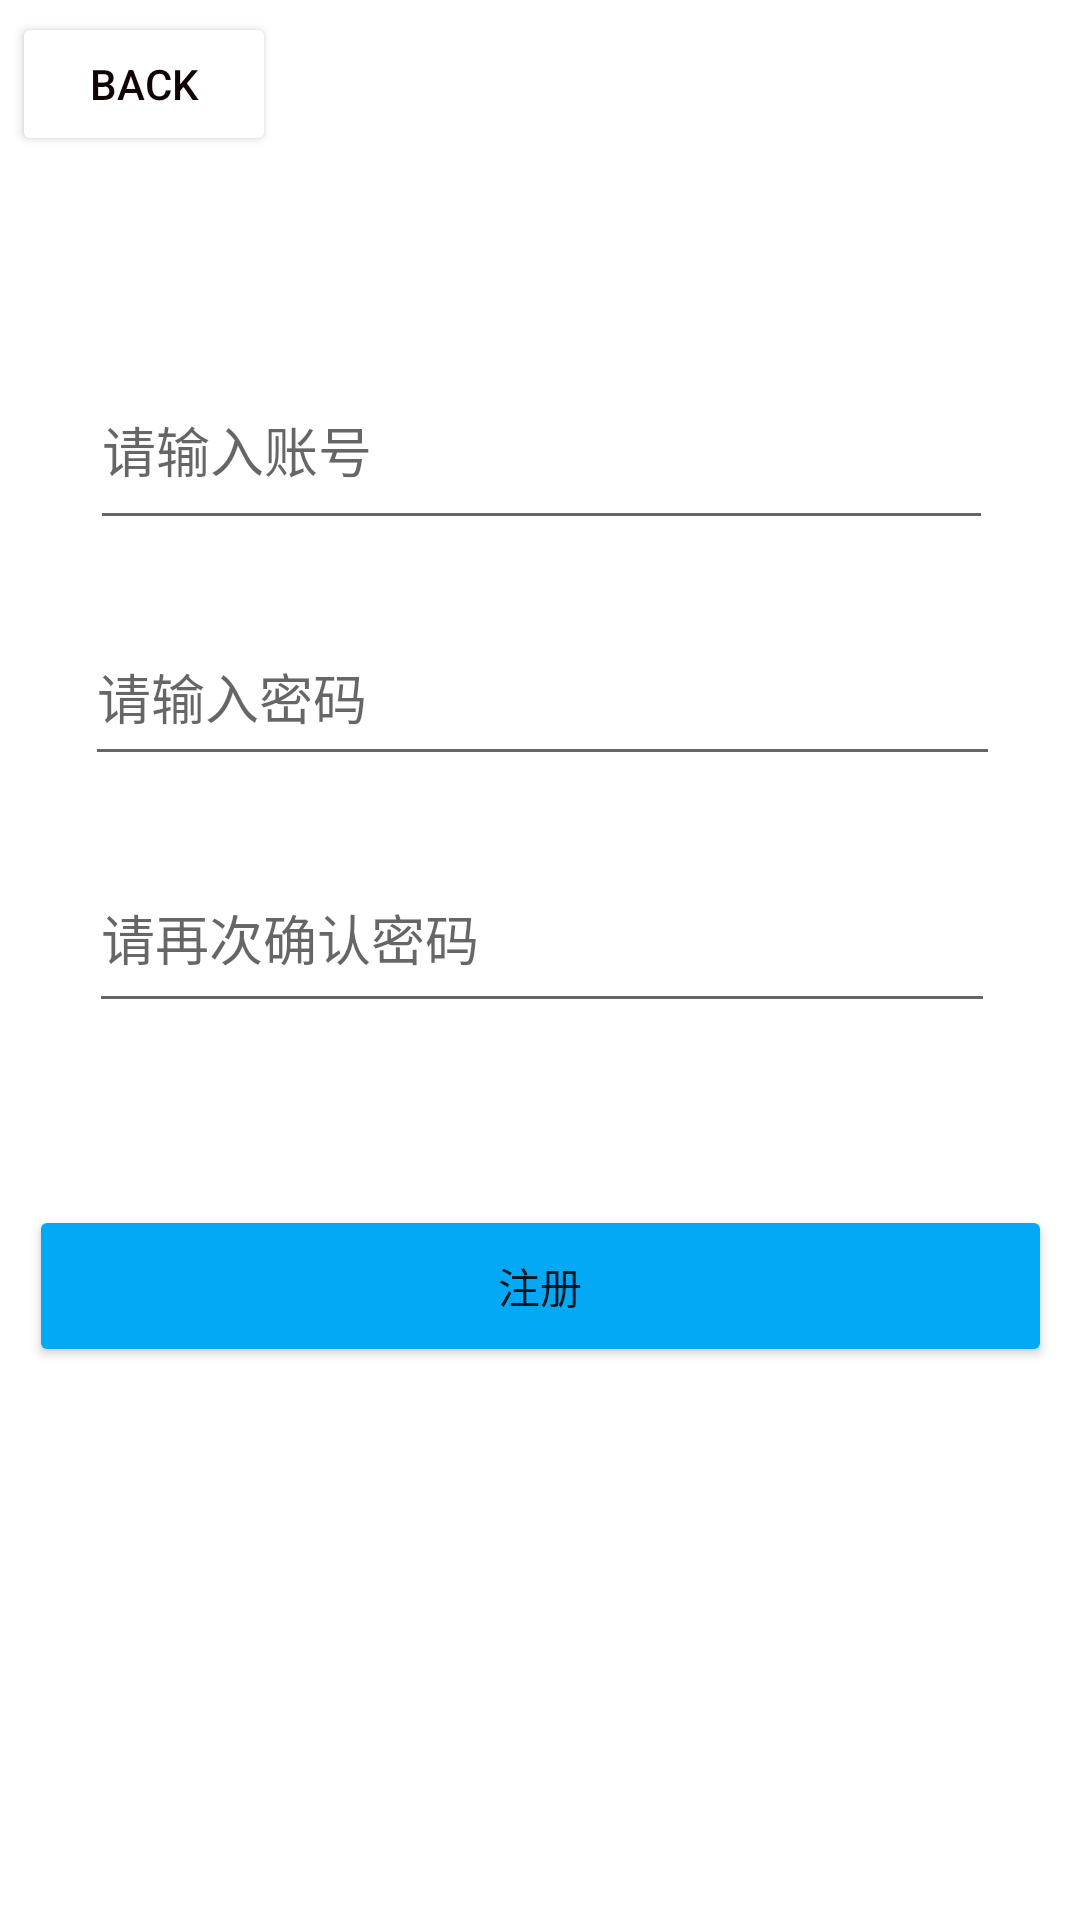

Here is an Android app screen rendered from its layout file. Give the layout XML and the strings, colors and styles it references.
<!-- AndroidManifest.xml: application theme Theme.Secondblood -->
<!-- res/layout/activity_register.xml -->
<?xml version="1.0" encoding="utf-8"?>
<androidx.constraintlayout.widget.ConstraintLayout xmlns:android="http://schemas.android.com/apk/res/android"
    xmlns:app="http://schemas.android.com/apk/res-auto"
    xmlns:tools="http://schemas.android.com/tools"
    android:layout_width="match_parent"
    android:layout_height="match_parent"
    android:background="@drawable/p5"
    tools:context=".Register">

    <EditText
        android:id="@+id/editText"
        android:layout_width="301dp"
        android:layout_height="63dp"
        android:hint="请输入账号"
        android:lines="1"
        android:inputType="text"
        android:maxLength="12"
        app:layout_constraintBottom_toBottomOf="parent"
        app:layout_constraintEnd_toEndOf="parent"
        app:layout_constraintHorizontal_bias="0.509"
        app:layout_constraintStart_toStartOf="parent"
        app:layout_constraintTop_toTopOf="parent"
        app:layout_constraintVertical_bias="0.203" />

    <EditText
        android:id="@+id/editText3"
        android:layout_width="305dp"
        android:layout_height="56dp"
        android:hint="请输入密码"
        android:maxLength="16"
        app:layout_constraintBottom_toBottomOf="parent"
        app:layout_constraintEnd_toEndOf="parent"
        app:layout_constraintHorizontal_bias="0.518"
        app:layout_constraintStart_toStartOf="parent"
        app:layout_constraintTop_toBottomOf="@+id/editText"
        app:layout_constraintVertical_bias="0.056"
        android:lines="1"
        android:inputType="text"
        />

    <EditText
        android:id="@+id/editText5"
        android:layout_width="302dp"
        android:layout_height="60dp"
        android:hint="请再次确认密码"
        android:maxLength="16"
        app:layout_constraintBottom_toBottomOf="parent"
        app:layout_constraintEnd_toEndOf="parent"
        app:layout_constraintHorizontal_bias="0.513"
        app:layout_constraintStart_toStartOf="parent"
        app:layout_constraintTop_toBottomOf="@+id/editText3"
        app:layout_constraintVertical_bias="0.07"
        android:lines="1"
        android:inputType="text"/>

    <Button
        android:id="@+id/button8"
        android:layout_width="wrap_content"
        android:layout_height="wrap_content"
        android:layout_marginStart="4dp"
        android:layout_marginLeft="4dp"
        android:layout_marginTop="4dp"
        android:text="Back"
        android:textColor="#100404"
        app:backgroundTint="#FFFFFF"
        app:layout_constraintStart_toStartOf="parent"
        app:layout_constraintTop_toTopOf="parent" />

    <Button
        android:id="@+id/button7"
        android:layout_width="341dp"
        android:layout_height="54dp"
        android:text="注册"
        app:backgroundTint="#03A9F4"
        app:layout_constraintBottom_toBottomOf="parent"
        app:layout_constraintEnd_toEndOf="parent"
        app:layout_constraintStart_toStartOf="parent"
        app:layout_constraintTop_toBottomOf="@+id/editText5"
        app:layout_constraintVertical_bias="0.248" />

</androidx.constraintlayout.widget.ConstraintLayout>
<!-- resources referenced by this layout -->
<resources>
  <style name="Theme.Secondblood" parent="Theme.MaterialComponents.DayNight.NoActionBar">
          
          <item name="colorPrimary">@color/purple_200</item>
          <item name="colorPrimaryVariant">@color/purple_700</item>
          <item name="colorOnPrimary">@color/white</item>
          
          <item name="colorSecondary">@color/teal_200</item>
          <item name="colorSecondaryVariant">@color/teal_700</item>
          <item name="colorOnSecondary">@color/black</item>
          
          <item name="android:statusBarColor" tools:targetApi="l">?attr/colorPrimaryVariant</item>
          
      </style>
  <!-- not gathered from this repository: default colours our renderer supplied (Android Studio template values) -->
  <color name="purple_200">#FFBB86FC</color>
  <color name="purple_700">#FF3700B3</color>
  <color name="teal_200">#FF03DAC5</color>
  <color name="teal_700">#FF018786</color>
  <color name="black">#FF000000</color>
  <color name="white">#FFFFFFFF</color>
</resources>
